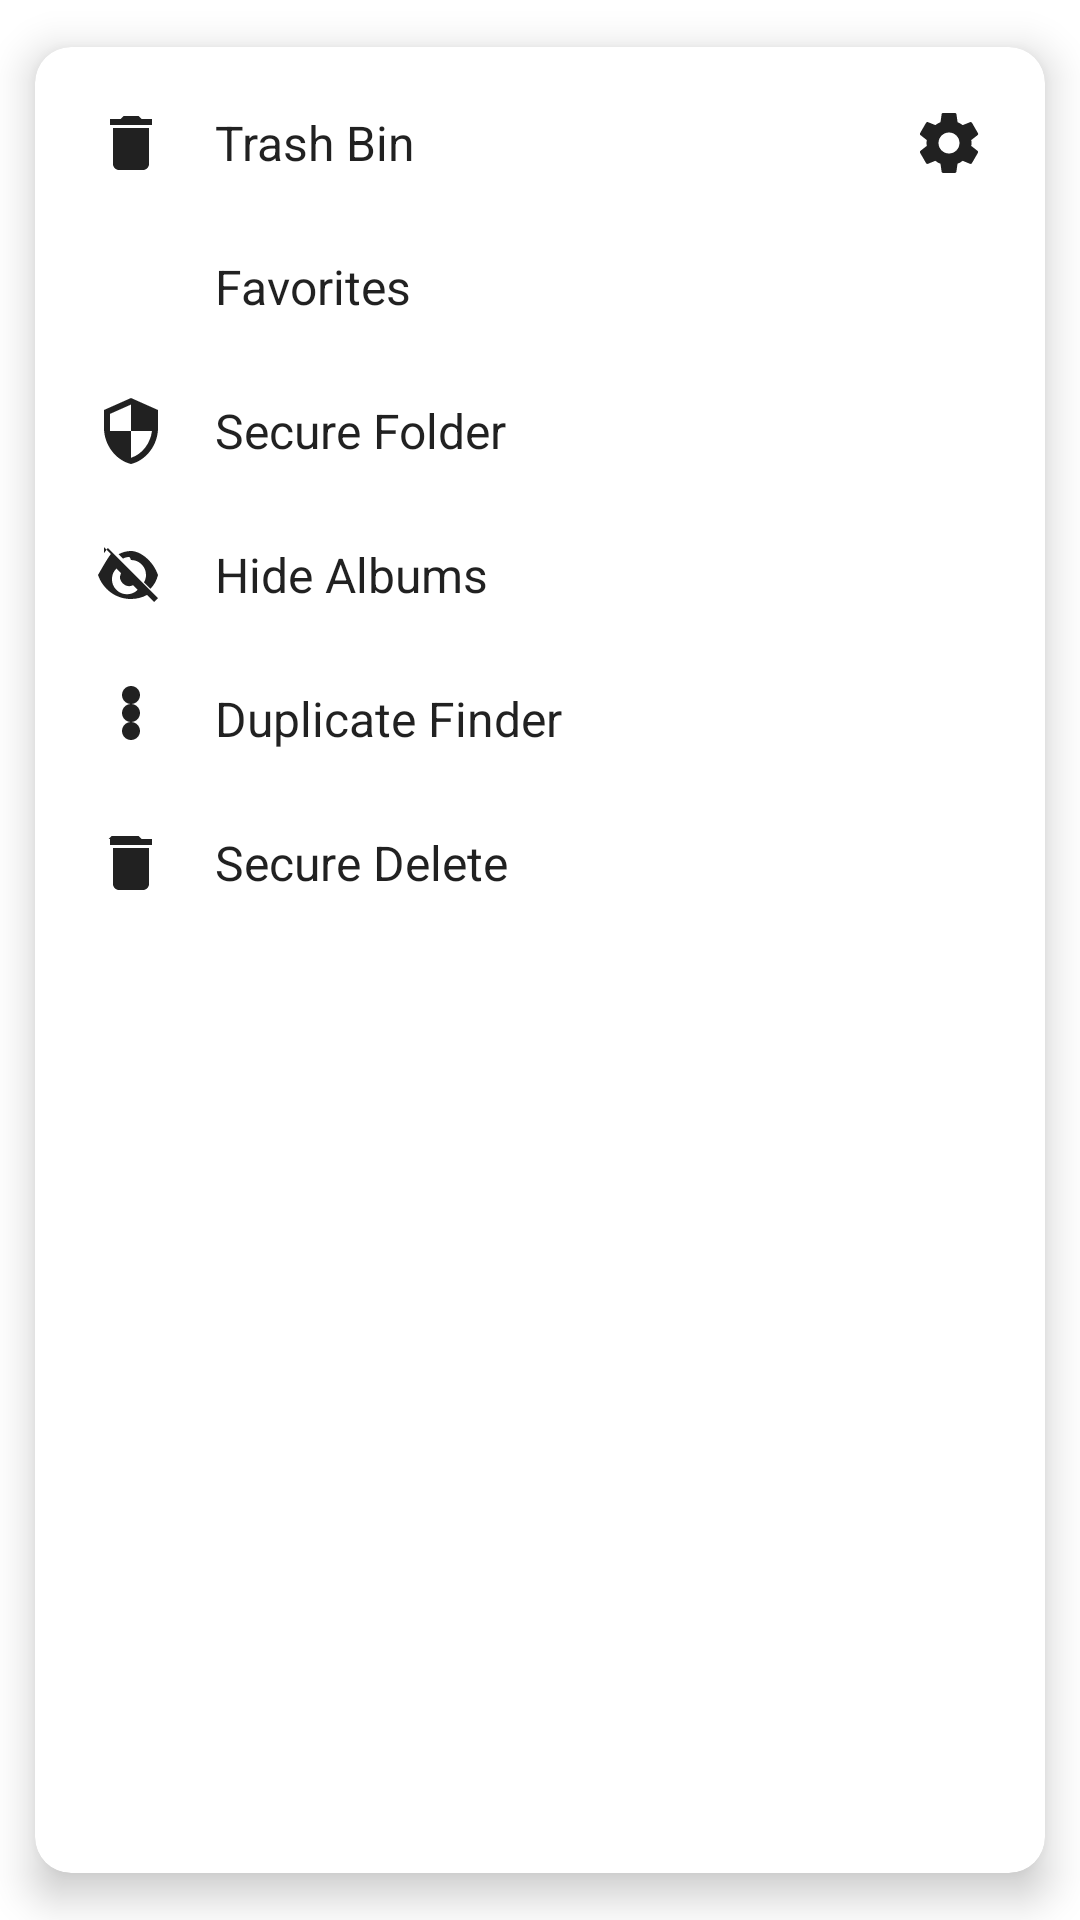

Write the Android layout XML for this screen, with the resource values it uses.
<!-- AndroidManifest.xml: application theme Theme.Gallery -->
<!-- res/layout/layout_menu_popup.xml -->
<?xml version="1.0" encoding="utf-8"?>
<com.google.android.material.card.MaterialCardView xmlns:android="http://schemas.android.com/apk/res/android"
    xmlns:app="http://schemas.android.com/apk/res-auto"
    android:layout_width="match_parent"
    android:layout_height="wrap_content"
    app:cardCornerRadius="12dp"
    app:cardElevation="8dp"
    app:cardUseCompatPadding="true">

    <LinearLayout
        android:layout_width="match_parent"
        android:layout_height="wrap_content"
        android:orientation="vertical"
        android:padding="8dp">

        <RelativeLayout
            android:id="@+id/menu_trash_bin_row"
            android:layout_width="match_parent"
            android:layout_height="wrap_content"
            android:background="?android:attr/selectableItemBackground"
            android:padding="12dp">

            <LinearLayout
                android:id="@+id/menu_trash_bin"
                android:layout_width="wrap_content"
                android:layout_height="wrap_content"
                android:layout_alignParentStart="true"
                android:layout_centerVertical="true"
                android:gravity="center_vertical"
                android:orientation="horizontal">

                <ImageView
                    android:layout_width="24dp"
                    android:layout_height="24dp"
                    android:layout_marginEnd="16dp"
                    android:src="@drawable/ic_trash_bin"
                    app:tint="?android:attr/textColorPrimary" />

                <TextView
                    android:layout_width="wrap_content"
                    android:layout_height="wrap_content"
                    android:text="@string/title_trash"
                    android:textColor="?android:attr/textColorPrimary"
                    android:textSize="16sp" />
            </LinearLayout>

            <ImageButton
                android:id="@+id/menu_settings"
                android:layout_width="wrap_content"
                android:layout_height="wrap_content"
                android:layout_alignParentEnd="true"
                android:layout_centerVertical="true"
                android:background="?attr/selectableItemBackgroundBorderless"
                android:contentDescription="@string/title_settings"
                android:src="@drawable/ic_settings"
                app:tint="?android:attr/textColorPrimary" />
        </RelativeLayout>

        <LinearLayout
            android:id="@+id/menu_favorites"
            android:layout_width="match_parent"
            android:layout_height="wrap_content"
            android:background="?android:attr/selectableItemBackground"
            android:gravity="center_vertical"
            android:orientation="horizontal"
            android:padding="12dp">

            <ImageView
                android:layout_width="24dp"
                android:layout_height="24dp"
                android:layout_marginEnd="16dp"
                android:src="@drawable/ic_favorite"
                app:tint="?android:attr/textColorPrimary" />

            <TextView
                android:layout_width="wrap_content"
                android:layout_height="wrap_content"
                android:text="@string/title_favorites"
                android:textColor="?android:attr/textColorPrimary"
                android:textSize="16sp" />
        </LinearLayout>

        <LinearLayout
            android:id="@+id/menu_secure_folder"
            android:layout_width="match_parent"
            android:layout_height="wrap_content"
            android:background="?android:attr/selectableItemBackground"
            android:gravity="center_vertical"
            android:orientation="horizontal"
            android:padding="12dp">

            <ImageView
                android:layout_width="24dp"
                android:layout_height="24dp"
                android:layout_marginEnd="16dp"
                android:src="@drawable/ic_secure_folder"
                app:tint="?android:attr/textColorPrimary" />

            <TextView
                android:layout_width="wrap_content"
                android:layout_height="wrap_content"
                android:text="@string/title_secure_folder"
                android:textColor="?android:attr/textColorPrimary"
                android:textSize="16sp" />
        </LinearLayout>

        <LinearLayout
            android:id="@+id/menu_hide_albums"
            android:layout_width="match_parent"
            android:layout_height="wrap_content"
            android:background="?android:attr/selectableItemBackground"
            android:gravity="center_vertical"
            android:orientation="horizontal"
            android:padding="12dp">

            <ImageView
                android:layout_width="24dp"
                android:layout_height="24dp"
                android:layout_marginEnd="16dp"
                android:src="@drawable/ic_hidden"
                app:tint="?android:attr/textColorPrimary" />

            <TextView
                android:layout_width="wrap_content"
                android:layout_height="wrap_content"
                android:text="@string/title_hide_albums"
                android:textColor="?android:attr/textColorPrimary"
                android:textSize="16sp" />
        </LinearLayout>

        <LinearLayout
            android:id="@+id/menu_duplicate_finder"
            android:layout_width="match_parent"
            android:layout_height="wrap_content"
            android:background="?android:attr/selectableItemBackground"
            android:gravity="center_vertical"
            android:orientation="horizontal"
            android:padding="12dp">

            <ImageView
                android:layout_width="24dp"
                android:layout_height="24dp"
                android:layout_marginEnd="16dp"
                android:src="@drawable/ic_duplicate"
                app:tint="?android:attr/textColorPrimary" />

            <TextView
                android:layout_width="wrap_content"
                android:layout_height="wrap_content"
                android:text="@string/title_duplicate_finder"
                android:textColor="?android:attr/textColorPrimary"
                android:textSize="16sp" />
        </LinearLayout>

        <LinearLayout
            android:id="@+id/menu_image_shredding"
            android:layout_width="match_parent"
            android:layout_height="wrap_content"
            android:background="?android:attr/selectableItemBackground"
            android:gravity="center_vertical"
            android:orientation="horizontal"
            android:padding="12dp">

            <ImageView
                android:layout_width="24dp"
                android:layout_height="24dp"
                android:layout_marginEnd="16dp"
                android:src="@drawable/ic_shred"
                app:tint="?android:attr/textColorPrimary" />

            <TextView
                android:layout_width="wrap_content"
                android:layout_height="wrap_content"
                android:text="@string/title_image_shredding"
                android:textColor="?android:attr/textColorPrimary"
                android:textSize="16sp" />
        </LinearLayout>

    </LinearLayout>

</com.google.android.material.card.MaterialCardView>
<!-- resources referenced by this layout -->
<resources>
  <!-- drawable ic_duplicate (drawable) -->
  <vector xmlns:android="http://schemas.android.com/apk/res/android"
      android:width="24dp"
      android:height="24dp"
      android:viewportWidth="24"
      android:viewportHeight="24"
      android:tint="?attr/colorControlNormal">
    <path
        android:fillColor="@android:color/white"
        android:pathData="M12,7c1.657,0 3,-1.343 3,-3s-1.343,-3 -3,-3 -3,1.343 -3,3 1.343,3 3,3zM12,13c1.657,0 3,-1.343 3,-3s-1.343,-3 -3,-3 -3,1.343 -3,3 1.343,3 3,3zM12,19c1.657,0 3,-1.343 3,-3s-1.343,-3 -3,-3 -3,1.343 -3,3 1.343,3 3,3z"/>
  </vector>
  <!-- drawable ic_hidden (drawable) -->
  <vector xmlns:android="http://schemas.android.com/apk/res/android"
      android:width="24dp"
      android:height="24dp"
      android:viewportWidth="24.0"
      android:viewportHeight="24.0"
      android:tint="?attr/colorControlNormal">
      <path
          android:fillColor="@android:color/white"
          android:pathData="M12,7a5,5 0 0,1 5,5c0,0.9 -0.25,1.74 -0.68,2.46l2.15,2.15A9.77,9.77 0 0,0 21,12
          C19.27,7.11 15,4 12,4c-1.47,0 -2.89,0.39 -4.14,1.08l1.47,1.47C9.74,6.25 10.6,6 11.5,6
          a5,5 0 0,1 0.5,1zm-9,-4.27l2.28,2.28C3.73,7.11 2,10.3 1,12
          c1.73,4.89 6,8 11,8c1.93,0 3.77,-0.5 5.36,-1.36L19.73,21L21,19.73L4.27,3L3,4.73z
          M7.12,9.85l1.55,1.55a3.004,3.004 0 0,0 4,4l1.55,1.55
          A5,5 0 0,1 7.12,9.85z"/>
  </vector>
  <!-- drawable ic_secure_folder (drawable) -->
  <vector xmlns:android="http://schemas.android.com/apk/res/android"
      android:width="24dp"
      android:height="24dp"
      android:tint="?attr/colorControlNormal"
      android:viewportWidth="24"
      android:viewportHeight="24">
      <path
          android:fillColor="@android:color/white"
          android:pathData="M12,1L3,5v6c0,5.55 3.84,10.74 9,12 5.16,-1.26 9,-6.45 9,-12V5l-9,-4zM12,11.99h7c-0.53,4.12 -3.28,7.79 -7,8.94V12H5V6.3l7,-3.11v8.8z" />
  </vector>
  <!-- drawable ic_shred (drawable) -->
  <vector xmlns:android="http://schemas.android.com/apk/res/android"
      android:width="24dp"
      android:height="24dp"
      android:viewportWidth="24"
      android:viewportHeight="24"
      android:tint="?attr/colorControlNormal">
    <path
        android:fillColor="@android:color/white"
        android:pathData="M6,19c0,1.1 0.9,2 2,2h8c1.1,0 2,-0.9 2,-2V7H6v12zM19,4h-3.5l-1,-1h-9l-1,1H5v2h14V4z"/>
  </vector>
  <!-- drawable ic_trash_bin (drawable) -->
  <vector xmlns:android="http://schemas.android.com/apk/res/android"
      android:width="24dp"
      android:height="24dp"
      android:viewportWidth="24"
      android:viewportHeight="24"
      android:tint="?attr/colorControlNormal">
      <path
          android:fillColor="@android:color/white"
          android:pathData="M19,4h-3.5l-1,-1h-5l-1,1H5v2h14V4zM6,7v12c0,1.1 0.9,2 2,2h8c1.1,0 2,-0.9 2,-2V7H6z"/>
  </vector>
  <string name="title_duplicate_finder">Duplicate Finder</string>
  <string name="title_favorites">Favorites</string>
  <string name="title_hide_albums">Hide Albums</string>
  <string name="title_image_shredding">Secure Delete</string>
  <string name="title_secure_folder">Secure Folder</string>
  <string name="title_settings">Settings</string>
  <string name="title_trash">Trash Bin</string>
  <style name="Theme.Gallery" parent="Theme.MaterialComponents.DayNight.DarkActionBar">
          <item name="colorPrimary">@color/purple_500</item>
          <item name="colorPrimaryVariant">@color/purple_700</item>
          <item name="colorOnPrimary">@color/white</item>
          <item name="colorSecondary">@color/teal_200</item>
          <item name="colorSecondaryVariant">@color/teal_700</item>
          <item name="colorOnSecondary">@color/black</item>
          <item name="android:statusBarColor">?attr/colorPrimaryVariant</item>
      </style>
  <color name="purple_500">#FF6200EE</color>
  <color name="purple_700">#FF3700B3</color>
  <color name="white">#FFFFFFFF</color>
  <color name="teal_200">#FF03DAC5</color>
  <color name="teal_700">#FF018786</color>
  <color name="black">#FF000000</color>
</resources>
